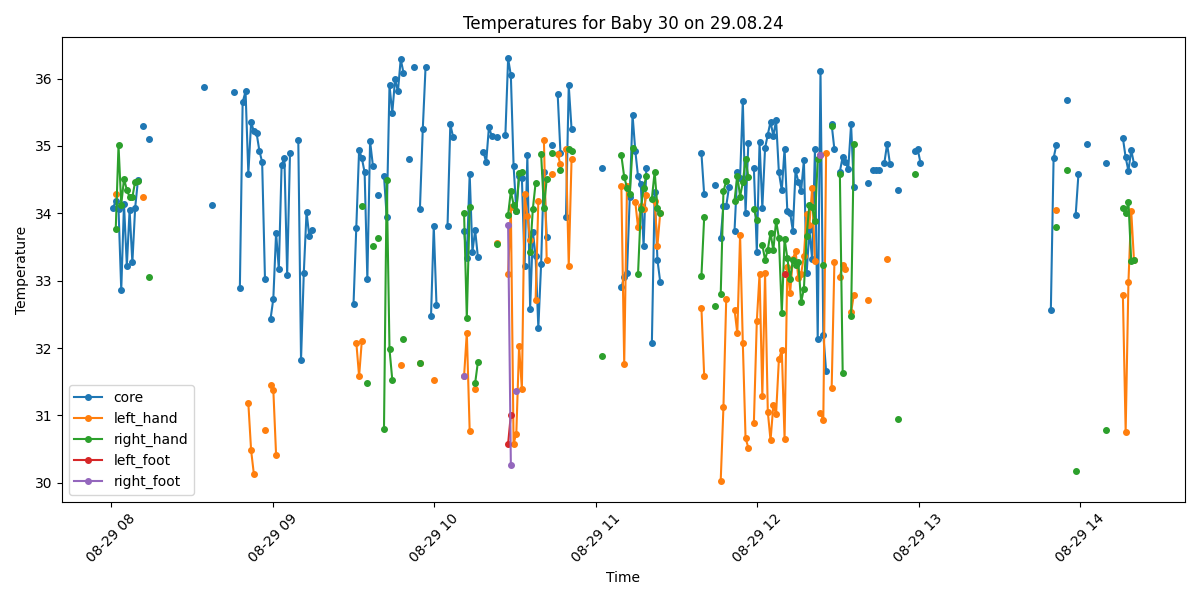

Source data for this figure (header and first rows):
Process, Image Path, core, left_hand, right_hand, left_foot, right_foot, limbs_avg, core_minus_limbs, diagnosis
False, /data/uabcvmsc/shared/newborn/30/29.08.2…, , , , , , , , 
False, /data/uabcvmsc/shared/newborn/30/29.08.2…, , , , , , , , 
False, /data/uabcvmsc/shared/newborn/30/29.08.2…, , , , , , , , 
True, /data/uabcvmsc/shared/newborn/30/29.08.2…, 34.08, , , , , , , Hypothermia
True, /data/uabcvmsc/shared/newborn/30/29.08.2…, 34.18, 34.29, 33.76, , , 34.02, 0.16, Hypothermia
True, /data/uabcvmsc/shared/newborn/30/29.08.2…, 34.07, , 35.01, , , 35.01, -0.94, Hypothermia
True, /data/uabcvmsc/shared/newborn/30/29.08.2…, 32.86, , 34.13, , , 34.13, -1.27, Hypothermia
True, /data/uabcvmsc/shared/newborn/30/29.08.2…, 34.14, , 34.51, , , 34.51, -0.37, Hypothermia
True, /data/uabcvmsc/shared/newborn/30/29.08.2…, 33.22, , 34.35, , , 34.35, -1.13, Hypothermia
True, /data/uabcvmsc/shared/newborn/30/29.08.2…, 34.05, , 34.24, , , 34.24, -0.19, Hypothermia
True, /data/uabcvmsc/shared/newborn/30/29.08.2…, 33.27, , 34.24, , , 34.24, -0.97, Hypothermia
True, /data/uabcvmsc/shared/newborn/30/29.08.2…, 34.08, , 34.47, , , 34.47, -0.39, Hypothermia
True, /data/uabcvmsc/shared/newborn/30/29.08.2…, 34.49, , 34.48, , , 34.48, 0.01, Hypothermia
False, /data/uabcvmsc/shared/newborn/30/29.08.2…, , , , , , , , 
True, /data/uabcvmsc/shared/newborn/30/29.08.2…, 35.29, 34.25, , , , 34.25, 1.04, Normal
False, /data/uabcvmsc/shared/newborn/30/29.08.2…, , , , , , , , 
True, /data/uabcvmsc/shared/newborn/30/29.08.2…, 35.11, , 33.05, , , 33.05, 2.06, Normal
False, /data/uabcvmsc/shared/newborn/30/29.08.2…, , , , , , , , 
False, /data/uabcvmsc/shared/newborn/30/29.08.2…, , , , , , , , 
False, /data/uabcvmsc/shared/newborn/30/29.08.2…, , , , , , , , 
False, /data/uabcvmsc/shared/newborn/30/29.08.2…, , , , , , , , 
False, /data/uabcvmsc/shared/newborn/30/29.08.2…, , , , , , , , 
False, /data/uabcvmsc/shared/newborn/30/29.08.2…, , , , , , , , 
False, /data/uabcvmsc/shared/newborn/30/29.08.2…, , , , , , , , 
False, /data/uabcvmsc/shared/newborn/30/29.08.2…, , , , , , , , 
False, /data/uabcvmsc/shared/newborn/30/29.08.2…, , , , , , , , 
False, /data/uabcvmsc/shared/newborn/30/29.08.2…, , , , , , , , 
False, /data/uabcvmsc/shared/newborn/30/29.08.2…, , , , , , , , 
False, /data/uabcvmsc/shared/newborn/30/29.08.2…, , , , , , , , 
False, /data/uabcvmsc/shared/newborn/30/29.08.2…, , , , , , , , 
False, /data/uabcvmsc/shared/newborn/30/29.08.2…, , , , , , , , 
False, /data/uabcvmsc/shared/newborn/30/29.08.2…, , , , , , , , 
False, /data/uabcvmsc/shared/newborn/30/29.08.2…, , , , , , , , 
False, /data/uabcvmsc/shared/newborn/30/29.08.2…, , , , , , , , 
False, /data/uabcvmsc/shared/newborn/30/29.08.2…, , , , , , , , 
True, /data/uabcvmsc/shared/newborn/30/29.08.2…, , , , , , , , No core temperature
True, /data/uabcvmsc/shared/newborn/30/29.08.2…, 35.88, , , , , , , Normal
False, /data/uabcvmsc/shared/newborn/30/29.08.2…, , , , , , , , 
False, /data/uabcvmsc/shared/newborn/30/29.08.2…, , , , , , , , 
True, /data/uabcvmsc/shared/newborn/30/29.08.2…, 34.12, , , , , , , Hypothermia
False, /data/uabcvmsc/shared/newborn/30/29.08.2…, , , , , , , , 
False, /data/uabcvmsc/shared/newborn/30/29.08.2…, , , , , , , , 
False, /data/uabcvmsc/shared/newborn/30/29.08.2…, , , , , , , , 
False, /data/uabcvmsc/shared/newborn/30/29.08.2…, , , , , , , , 
True, /data/uabcvmsc/shared/newborn/30/29.08.2…, , , , , , , , No core temperature
False, /data/uabcvmsc/shared/newborn/30/29.08.2…, , , , , , , , 
True, /data/uabcvmsc/shared/newborn/30/29.08.2…, , , , , , , , No core temperature
True, /data/uabcvmsc/shared/newborn/30/29.08.2…, 35.8, , , , , , , Normal
False, /data/uabcvmsc/shared/newborn/30/29.08.2…, , , , , , , , 
True, /data/uabcvmsc/shared/newborn/30/29.08.2…, 32.89, , , , , , , Hypothermia
True, /data/uabcvmsc/shared/newborn/30/29.08.2…, 35.65, , , , , , , Normal
True, /data/uabcvmsc/shared/newborn/30/29.08.2…, 35.81, , , , , , , Normal
True, /data/uabcvmsc/shared/newborn/30/29.08.2…, 34.59, 31.18, , , , 31.18, 3.41, Hypothermia and Peripheral shutdown
True, /data/uabcvmsc/shared/newborn/30/29.08.2…, 35.35, 30.48, , , , 30.48, 4.87, Peripheral shutdown
True, /data/uabcvmsc/shared/newborn/30/29.08.2…, 35.22, 30.13, , , , 30.13, 5.09, Peripheral shutdown
True, /data/uabcvmsc/shared/newborn/30/29.08.2…, 35.19, , , , , , , Normal
True, /data/uabcvmsc/shared/newborn/30/29.08.2…, 34.93, , , , , , , Hypothermia
True, /data/uabcvmsc/shared/newborn/30/29.08.2…, 34.76, , , , , , , Hypothermia
True, /data/uabcvmsc/shared/newborn/30/29.08.2…, 33.03, 30.78, , , , 30.78, 2.25, Hypothermia
False, /data/uabcvmsc/shared/newborn/30/29.08.2…, , , , , , , , 
... 322 more rows
